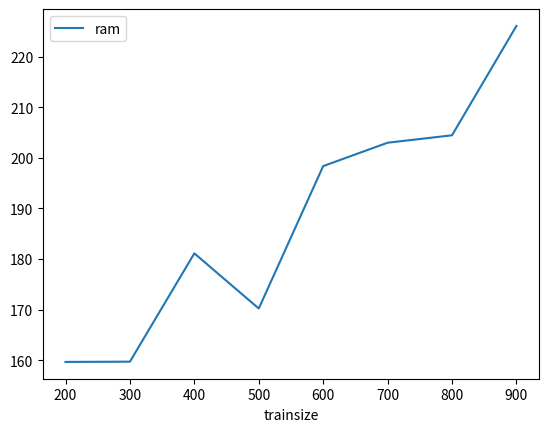

This figure's Python source:
import sys
import json
import re
import collections
import os
import datetime
import pandas as pd
import numpy as np
import math
import matplotlib.pyplot as plt
import seaborn as sns
import time
import pickle

ram = [{200: 159.66}, 
{300: 159.71},
{400: 181.12},
{500: 170.22},
{600: 198.37},
{700: 202.99},
{800: 204.46},
{900: 226.08}
] 

ram = [(200, 159.66), 
(300, 159.71),
(400, 181.12),
(500, 170.22),
(600, 198.37),
(700, 202.99),
(800, 204.46),
(900, 226.08)
] 

ram = {"trainsize": [200, 300, 400, 500, 600, 700, 800, 900],
         "ram": [159.66, 159.71, 181.12, 170.22, 198.37, 202.99, 204.46, 226.08]}


ramdf = pd.DataFrame(ram)

ramdf

ramdf.plot(x="trainsize", y="ram")